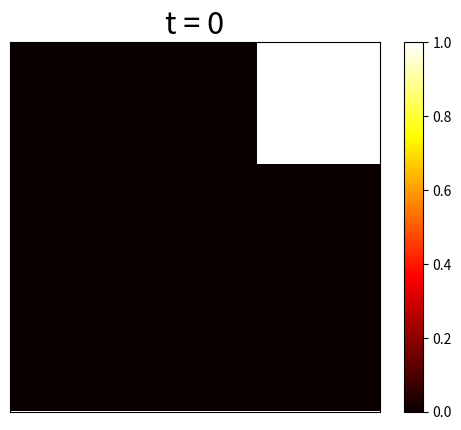

Write the Python code that produced this figure.
import random
import numpy as np
import matplotlib.pyplot as plt

xvec = {1:3, 2:2, 3:1, 4:3, 5:2, 6:1, 7:3, 8:2, 9:1} 
yvec = {1:1, 2:1, 3:1, 4:2, 5:2, 6:2, 7:3, 8:3, 9:3} 

neighbor = {1 : [2, 4, 1, 1], 2 : [3, 5, 1, 2], 3 : [3, 6, 2, 3],
            4 : [5, 7, 4, 1], 5 : [6, 8, 4, 2], 6 : [6, 9, 5, 3],
            7 : [8, 7, 7, 4], 8 : [9, 8, 7, 5], 9 : [9, 9, 8, 6]}

list_vec = []
run = 0
if run < 10:  run_str= '0' + str(run)
else: run_str = str(run)
for n_runs in range(100000): 
    pos = 9
    for iter in range(run):
        pos = neighbor[pos][ random.randint(0, 3)]
    list_vec.append(pos)

x = [xvec[k] for k in list_vec]
y = [yvec[k] for k in list_vec]

plt.xticks([])
plt.yticks([])
H, xedges, yedges = np.histogram2d(x, y, bins=(3, 3), 
           #range=[[1,3],[1,3]], normed=True)
           range=[[1,3],[1,3]], density=True)
print(H)
H /= np.sum(H)
print(H)
extent = [yedges[0], yedges[-1], xedges[-1], xedges[0]]
plt.imshow(H, extent=extent, interpolation='nearest', vmin=0.0, vmax=1.0)
plt.set_cmap('hot')
plt.colorbar()
plt.title('t = '+str(run),fontsize=22)
plt.savefig('3x3_pebble_run_'+run_str+'.png')
plt.show()
